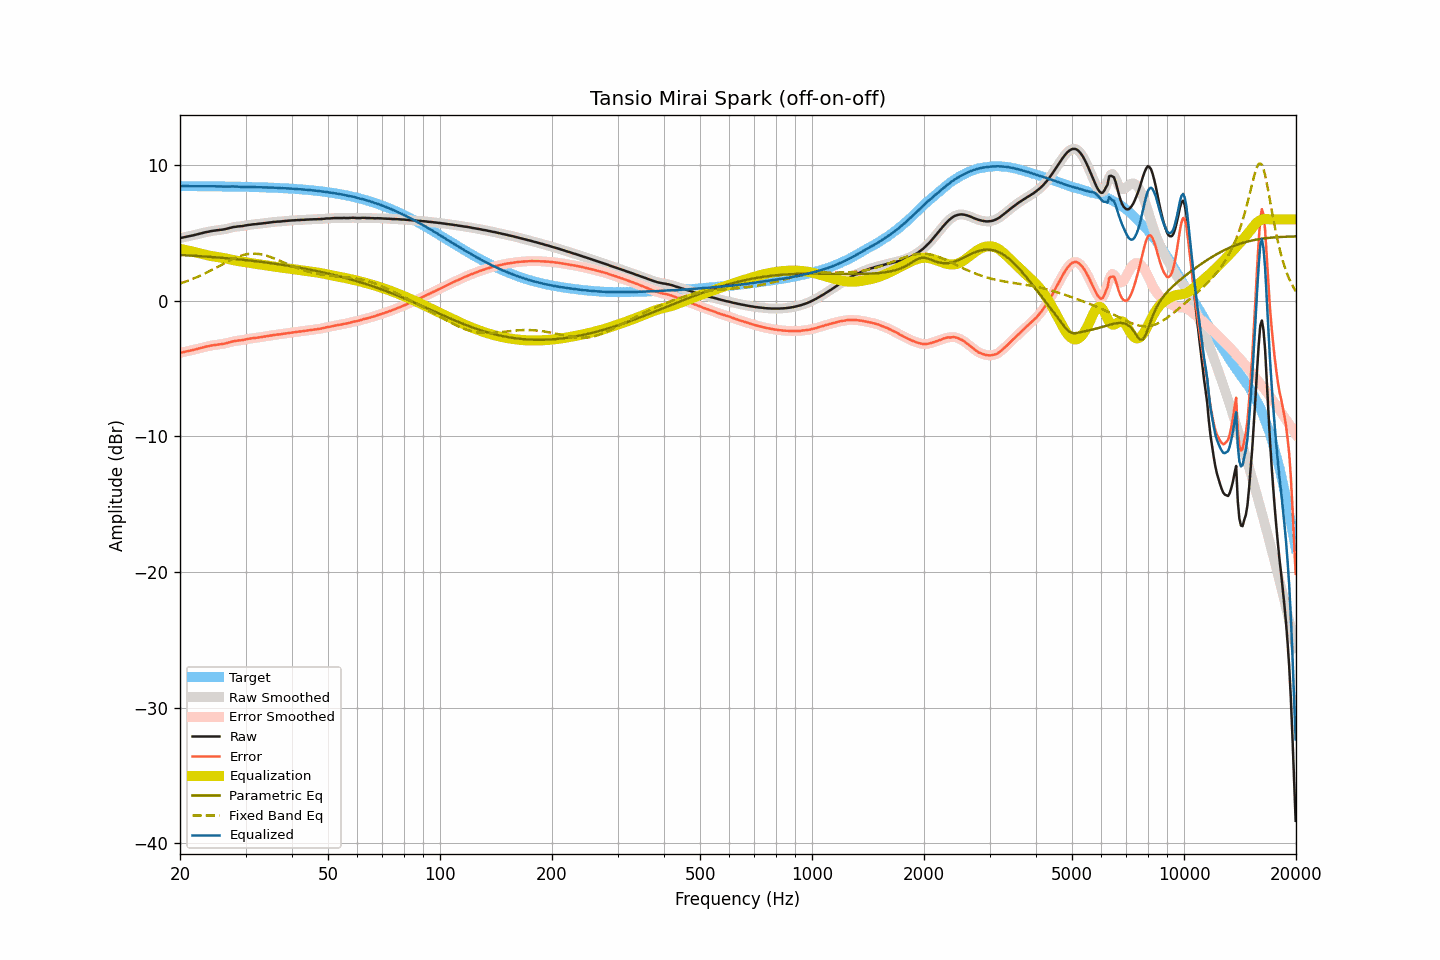

The file beside this chart, header and first rows:
frequency, raw, smoothed, error, error_smoothed, equalization, parametric_eq, fixed_band_eq, equalized_raw, equalized_smoothed, target
20.00, 4.62, 4.62, -3.84, -3.84, 3.83, 3.38, 1.28, 8.45, 8.45, 8.46
20.20, 4.65, 4.65, -3.80, -3.81, 3.81, 3.37, 1.32, 8.46, 8.45, 8.46
20.40, 4.67, 4.68, -3.78, -3.78, 3.78, 3.37, 1.36, 8.45, 8.46, 8.45
20.61, 4.70, 4.70, -3.75, -3.75, 3.76, 3.36, 1.40, 8.46, 8.46, 8.45
20.81, 4.73, 4.73, -3.72, -3.73, 3.73, 3.35, 1.44, 8.46, 8.46, 8.45
21.02, 4.75, 4.75, -3.70, -3.70, 3.71, 3.35, 1.48, 8.46, 8.46, 8.45
21.23, 4.77, 4.77, -3.68, -3.68, 3.68, 3.34, 1.53, 8.45, 8.45, 8.45
21.44, 4.80, 4.80, -3.65, -3.65, 3.65, 3.33, 1.57, 8.45, 8.45, 8.45
21.66, 4.82, 4.82, -3.63, -3.63, 3.62, 3.33, 1.62, 8.44, 8.45, 8.45
21.87, 4.85, 4.85, -3.60, -3.60, 3.60, 3.32, 1.67, 8.45, 8.45, 8.45
22.09, 4.88, 4.88, -3.57, -3.57, 3.57, 3.31, 1.72, 8.45, 8.45, 8.45
22.31, 4.91, 4.91, -3.54, -3.54, 3.54, 3.30, 1.77, 8.45, 8.45, 8.45
22.54, 4.94, 4.94, -3.51, -3.51, 3.51, 3.30, 1.82, 8.45, 8.45, 8.45
22.76, 4.97, 4.97, -3.48, -3.48, 3.48, 3.29, 1.88, 8.45, 8.45, 8.45
22.99, 5.00, 5.00, -3.44, -3.44, 3.44, 3.28, 1.93, 8.45, 8.45, 8.45
23.22, 5.03, 5.03, -3.41, -3.41, 3.42, 3.27, 1.99, 8.45, 8.45, 8.44
23.45, 5.06, 5.06, -3.38, -3.39, 3.39, 3.26, 2.04, 8.45, 8.44, 8.44
23.69, 5.08, 5.08, -3.36, -3.36, 3.36, 3.26, 2.10, 8.44, 8.44, 8.44
23.92, 5.10, 5.11, -3.34, -3.34, 3.34, 3.25, 2.16, 8.44, 8.44, 8.44
24.16, 5.13, 5.13, -3.31, -3.31, 3.31, 3.24, 2.22, 8.44, 8.44, 8.44
24.40, 5.15, 5.15, -3.29, -3.29, 3.29, 3.23, 2.29, 8.44, 8.44, 8.44
24.65, 5.17, 5.17, -3.27, -3.27, 3.27, 3.22, 2.35, 8.44, 8.44, 8.44
24.89, 5.18, 5.18, -3.25, -3.25, 3.25, 3.21, 2.41, 8.44, 8.44, 8.44
25.14, 5.20, 5.20, -3.23, -3.24, 3.24, 3.20, 2.48, 8.44, 8.44, 8.43
25.39, 5.21, 5.21, -3.22, -3.22, 3.22, 3.19, 2.54, 8.43, 8.43, 8.43
25.65, 5.23, 5.23, -3.20, -3.20, 3.20, 3.18, 2.60, 8.43, 8.43, 8.43
25.91, 5.24, 5.24, -3.19, -3.19, 3.18, 3.17, 2.67, 8.42, 8.43, 8.43
26.16, 5.26, 5.26, -3.17, -3.17, 3.16, 3.16, 2.73, 8.42, 8.42, 8.43
26.43, 5.28, 5.28, -3.15, -3.14, 3.14, 3.15, 2.79, 8.42, 8.42, 8.43
26.69, 5.31, 5.31, -3.11, -3.12, 3.11, 3.14, 2.86, 8.42, 8.42, 8.43
26.96, 5.34, 5.34, -3.08, -3.08, 3.08, 3.13, 2.92, 8.42, 8.42, 8.42
27.23, 5.37, 5.37, -3.05, -3.05, 3.05, 3.12, 2.98, 8.42, 8.42, 8.42
27.50, 5.40, 5.40, -3.02, -3.02, 3.02, 3.11, 3.04, 8.43, 8.43, 8.42
27.77, 5.43, 5.43, -2.99, -2.99, 3.00, 3.10, 3.09, 8.43, 8.43, 8.42
28.05, 5.45, 5.45, -2.97, -2.97, 2.98, 3.09, 3.14, 8.43, 8.42, 8.42
28.33, 5.46, 5.47, -2.95, -2.95, 2.95, 3.07, 3.19, 8.41, 8.42, 8.41
28.62, 5.48, 5.48, -2.93, -2.93, 2.93, 3.06, 3.24, 8.41, 8.41, 8.41
28.90, 5.49, 5.49, -2.92, -2.92, 2.92, 3.05, 3.29, 8.41, 8.40, 8.41
29.19, 5.50, 5.50, -2.91, -2.91, 2.90, 3.04, 3.33, 8.40, 8.40, 8.41
29.48, 5.51, 5.52, -2.89, -2.89, 2.88, 3.03, 3.36, 8.39, 8.40, 8.40
29.78, 5.54, 5.54, -2.86, -2.87, 2.86, 3.01, 3.39, 8.40, 8.40, 8.40
30.08, 5.56, 5.56, -2.84, -2.84, 2.84, 3.00, 3.42, 8.40, 8.40, 8.40
30.38, 5.58, 5.58, -2.82, -2.82, 2.82, 2.99, 3.44, 8.40, 8.40, 8.40
30.68, 5.60, 5.60, -2.79, -2.80, 2.80, 2.98, 3.46, 8.40, 8.40, 8.39
30.99, 5.61, 5.61, -2.78, -2.78, 2.78, 2.96, 3.47, 8.39, 8.39, 8.39
31.30, 5.63, 5.63, -2.76, -2.76, 2.76, 2.95, 3.48, 8.39, 8.39, 8.39
31.61, 5.64, 5.64, -2.74, -2.75, 2.74, 2.93, 3.48, 8.39, 8.38, 8.38
31.93, 5.65, 5.65, -2.73, -2.73, 2.73, 2.92, 3.47, 8.38, 8.38, 8.38
32.24, 5.66, 5.66, -2.72, -2.71, 2.71, 2.91, 3.47, 8.37, 8.38, 8.38
32.57, 5.68, 5.68, -2.69, -2.70, 2.70, 2.89, 3.45, 8.38, 8.37, 8.37
32.89, 5.69, 5.69, -2.68, -2.68, 2.68, 2.88, 3.43, 8.37, 8.37, 8.37
33.22, 5.70, 5.70, -2.67, -2.66, 2.66, 2.86, 3.41, 8.36, 8.37, 8.37
33.55, 5.72, 5.72, -2.64, -2.65, 2.64, 2.85, 3.38, 8.37, 8.36, 8.36
33.89, 5.73, 5.73, -2.63, -2.63, 2.63, 2.83, 3.35, 8.36, 8.36, 8.36
34.23, 5.75, 5.75, -2.60, -2.61, 2.61, 2.82, 3.32, 8.36, 8.35, 8.36
34.57, 5.76, 5.76, -2.59, -2.59, 2.59, 2.80, 3.28, 8.35, 8.35, 8.35
34.92, 5.78, 5.78, -2.57, -2.57, 2.57, 2.78, 3.24, 8.35, 8.35, 8.35
35.27, 5.79, 5.79, -2.55, -2.55, 2.55, 2.77, 3.20, 8.34, 8.34, 8.34
35.62, 5.81, 5.81, -2.53, -2.53, 2.53, 2.75, 3.15, 8.34, 8.34, 8.34
35.97, 5.82, 5.82, -2.51, -2.51, 2.51, 2.73, 3.10, 8.34, 8.34, 8.33
... 635 more rows
